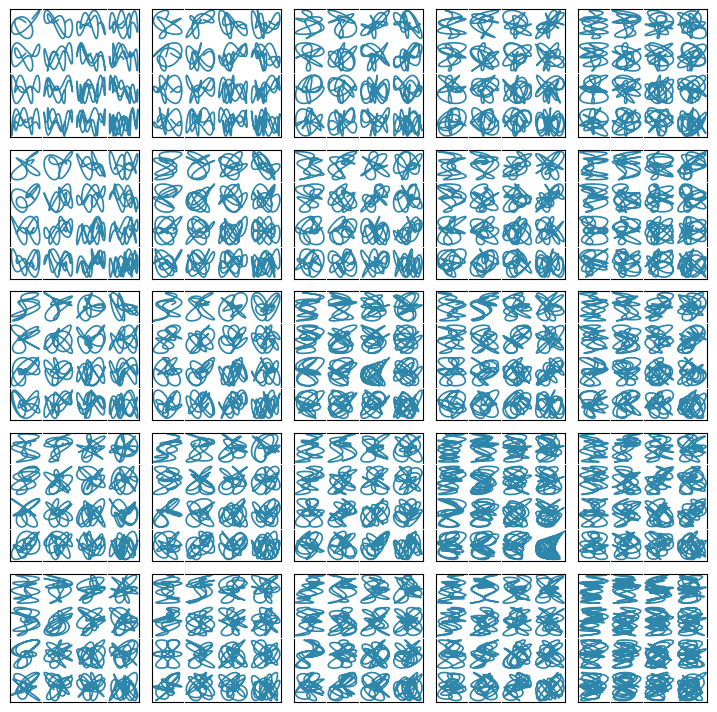

The matplotlib source for this figure:
import matplotlib.pyplot as plt
import numpy as np

def parametric_curve(alpha, beta, gamma, delta):
    theta = np.linspace(0, 3*np.pi, 150)
    return np.sin(theta*alpha)*np.cos(theta*beta), np.sin(theta*gamma)*np.cos(theta*delta)

fig = plt.figure(figsize=(9, 9))
main_grid = fig.add_gridspec(5, 5, wspace=0.1, hspace=0.1)

for i in range(5):
    for j in range(5):
        sub_grid = main_grid[i, j].subgridspec(4, 4, wspace=0.05, hspace=0.05)
        axes = sub_grid.subplots()
        for (k, l), ax in np.ndenumerate(axes):
            x, y = parametric_curve(i + 0.5, j + 0.8, k + 0.7, l + 0.9)
            ax.plot(x, y, color='#2E86AB', linewidth=1.2, linestyle='-')
            ax.set(xticks=[], yticks=[])

for ax in fig.get_axes():
    sub_spec = ax.get_subplotspec()
    ax.spines.top.set_visible(sub_spec.is_first_row())
    ax.spines.bottom.set_visible(sub_spec.is_last_row())
    ax.spines.left.set_visible(sub_spec.is_first_col())
    ax.spines.right.set_visible(sub_spec.is_last_col())

plt.show()
